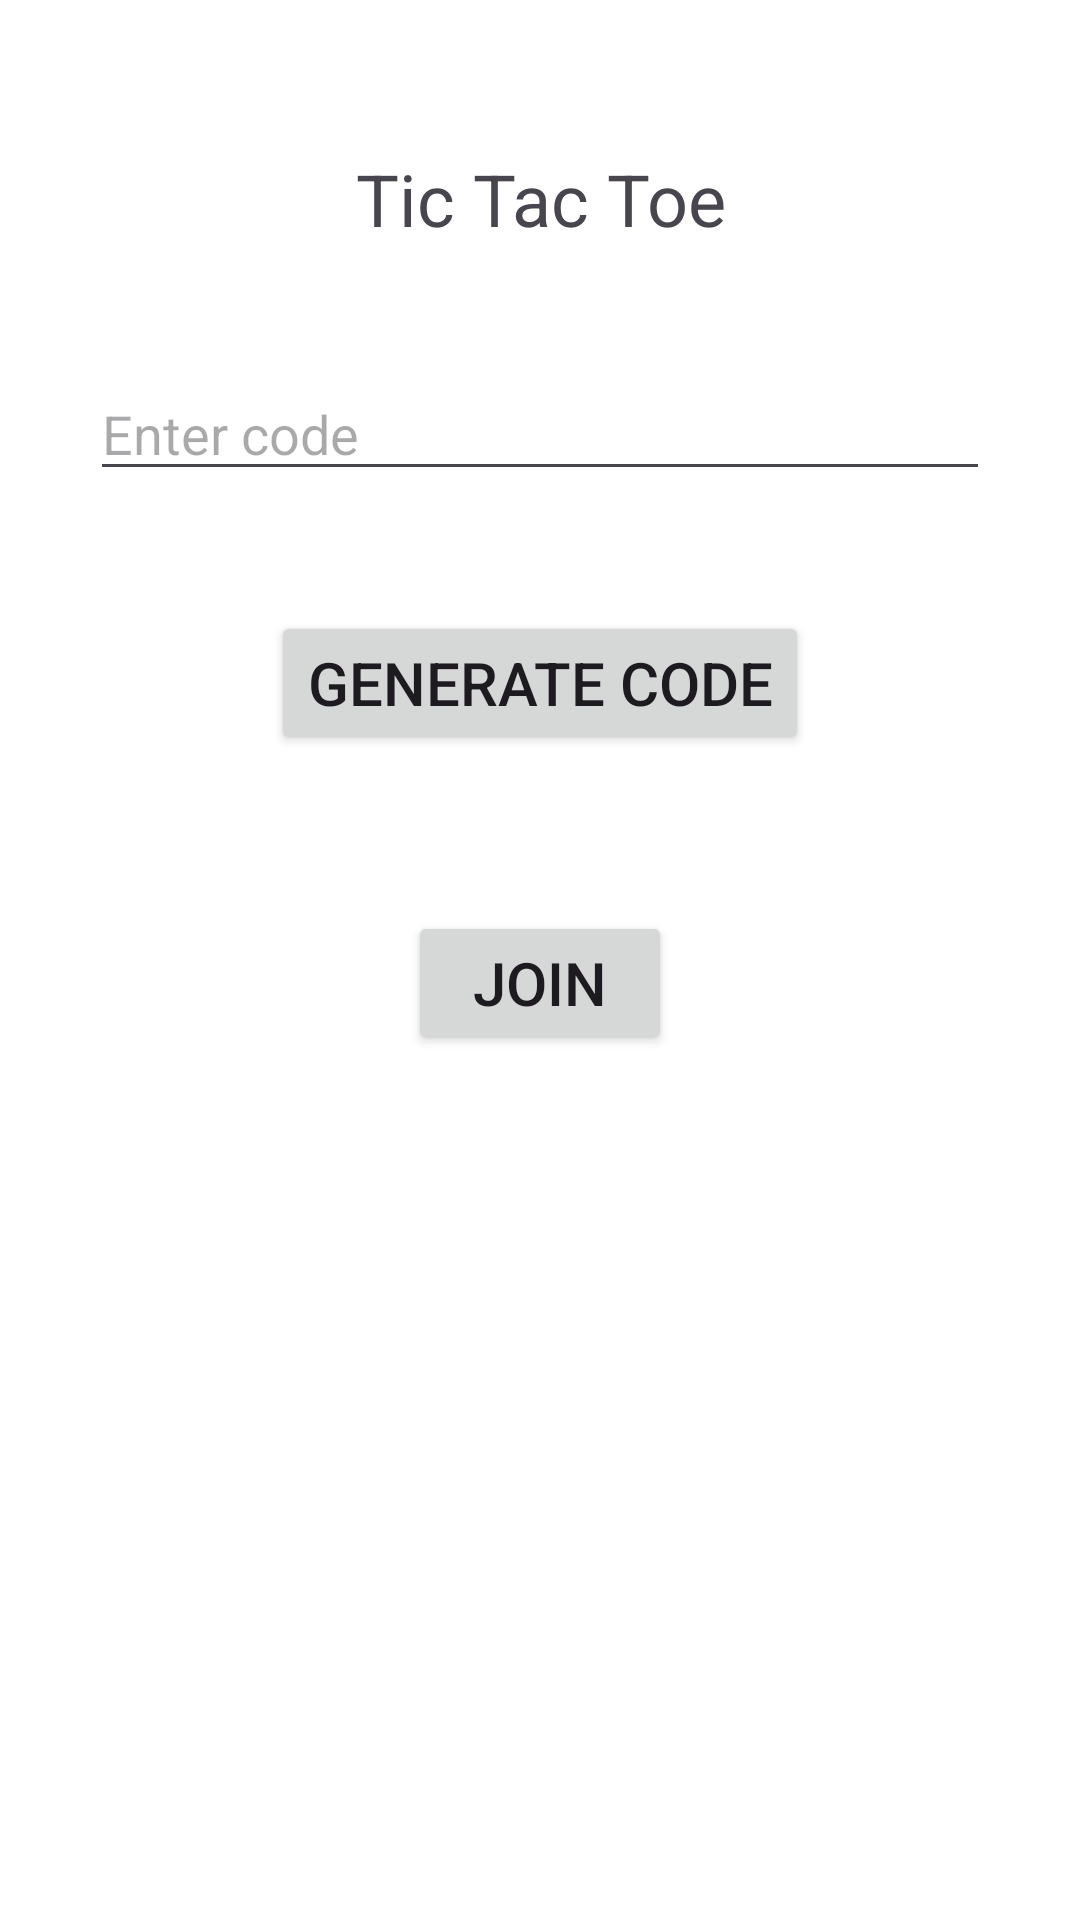

Layout XML and referenced resources for this Android screen:
<!-- AndroidManifest.xml: application theme Theme.Tic_tac_toe002 -->
<!-- res/layout/activity_online_code_generator.xml -->
<?xml version="1.0" encoding="utf-8"?>
<RelativeLayout xmlns:android="http://schemas.android.com/apk/res/android"
    xmlns:app="http://schemas.android.com/apk/res-auto"
    xmlns:tools="http://schemas.android.com/tools"
    android:layout_width="match_parent"
    android:layout_height="match_parent"
    android:background="@color/white"
    tools:context=".OnlineCodeGeneratorActivity">

    <TextView
        android:layout_width="match_parent"
        android:layout_height="wrap_content"
        android:text="Tic Tac Toe"
        android:textSize="24sp"
        android:textAlignment="center"
        android:layout_marginTop="50dp"
        android:id="@+id/idTVHead"
        />
    <EditText
        android:id="@+id/idEditCode"
        android:layout_width="match_parent"
        android:layout_height="wrap_content"
        android:layout_below="@id/idTVHead"
        android:hint="Enter code"
        android:textColor="@color/black"
        android:layout_marginStart="30dp"
        android:layout_marginEnd="30dp"
        android:layout_marginTop="40dp"
        />
    <Button
        android:id="@+id/idBtngenerateCode"
        android:layout_width="wrap_content"
        android:layout_height="wrap_content"
        android:layout_below="@+id/idEditCode"
        android:layout_centerHorizontal="true"
        android:text="generate code"
        android:textSize="20sp"
        android:layout_marginTop="40dp"
        />
    <Button
        android:id="@+id/idBtnCreate"
        android:layout_width="wrap_content"
        android:layout_height="wrap_content"
        android:layout_below="@+id/idEditCode"
        android:layout_centerHorizontal="true"
        android:text="create"
        android:textSize="20sp"
        android:layout_marginTop="40dp"
        android:visibility="gone"
        />
    <Button
        android:id="@+id/idBtnJoin"
        android:layout_width="wrap_content"
        android:layout_height="wrap_content"
        android:layout_below="@+id/idEditCode"
        android:layout_centerHorizontal="true"
        android:text="Join"
        android:textSize="20sp"
        android:layout_marginTop="140dp"
        />
    <ProgressBar
        android:id="@+id/idPBLoading"
        android:layout_width="wrap_content"
        android:layout_height="wrap_content"
        android:layout_centerInParent="true"
        android:visibility="gone"/>

</RelativeLayout>
<!-- resources referenced by this layout -->
<resources>
  <style name="Theme.Tic_tac_toe002" parent="Base.Theme.Tic_tac_toe002" />
  <style name="Base.Theme.Tic_tac_toe002" parent="Theme.Material3.DayNight.NoActionBar">
          
          
      </style>
  <!-- not gathered from this repository: default colours our renderer supplied (Android Studio template values) -->
  <color name="black">#FF000000</color>
  <color name="white">#FFFFFFFF</color>
</resources>
